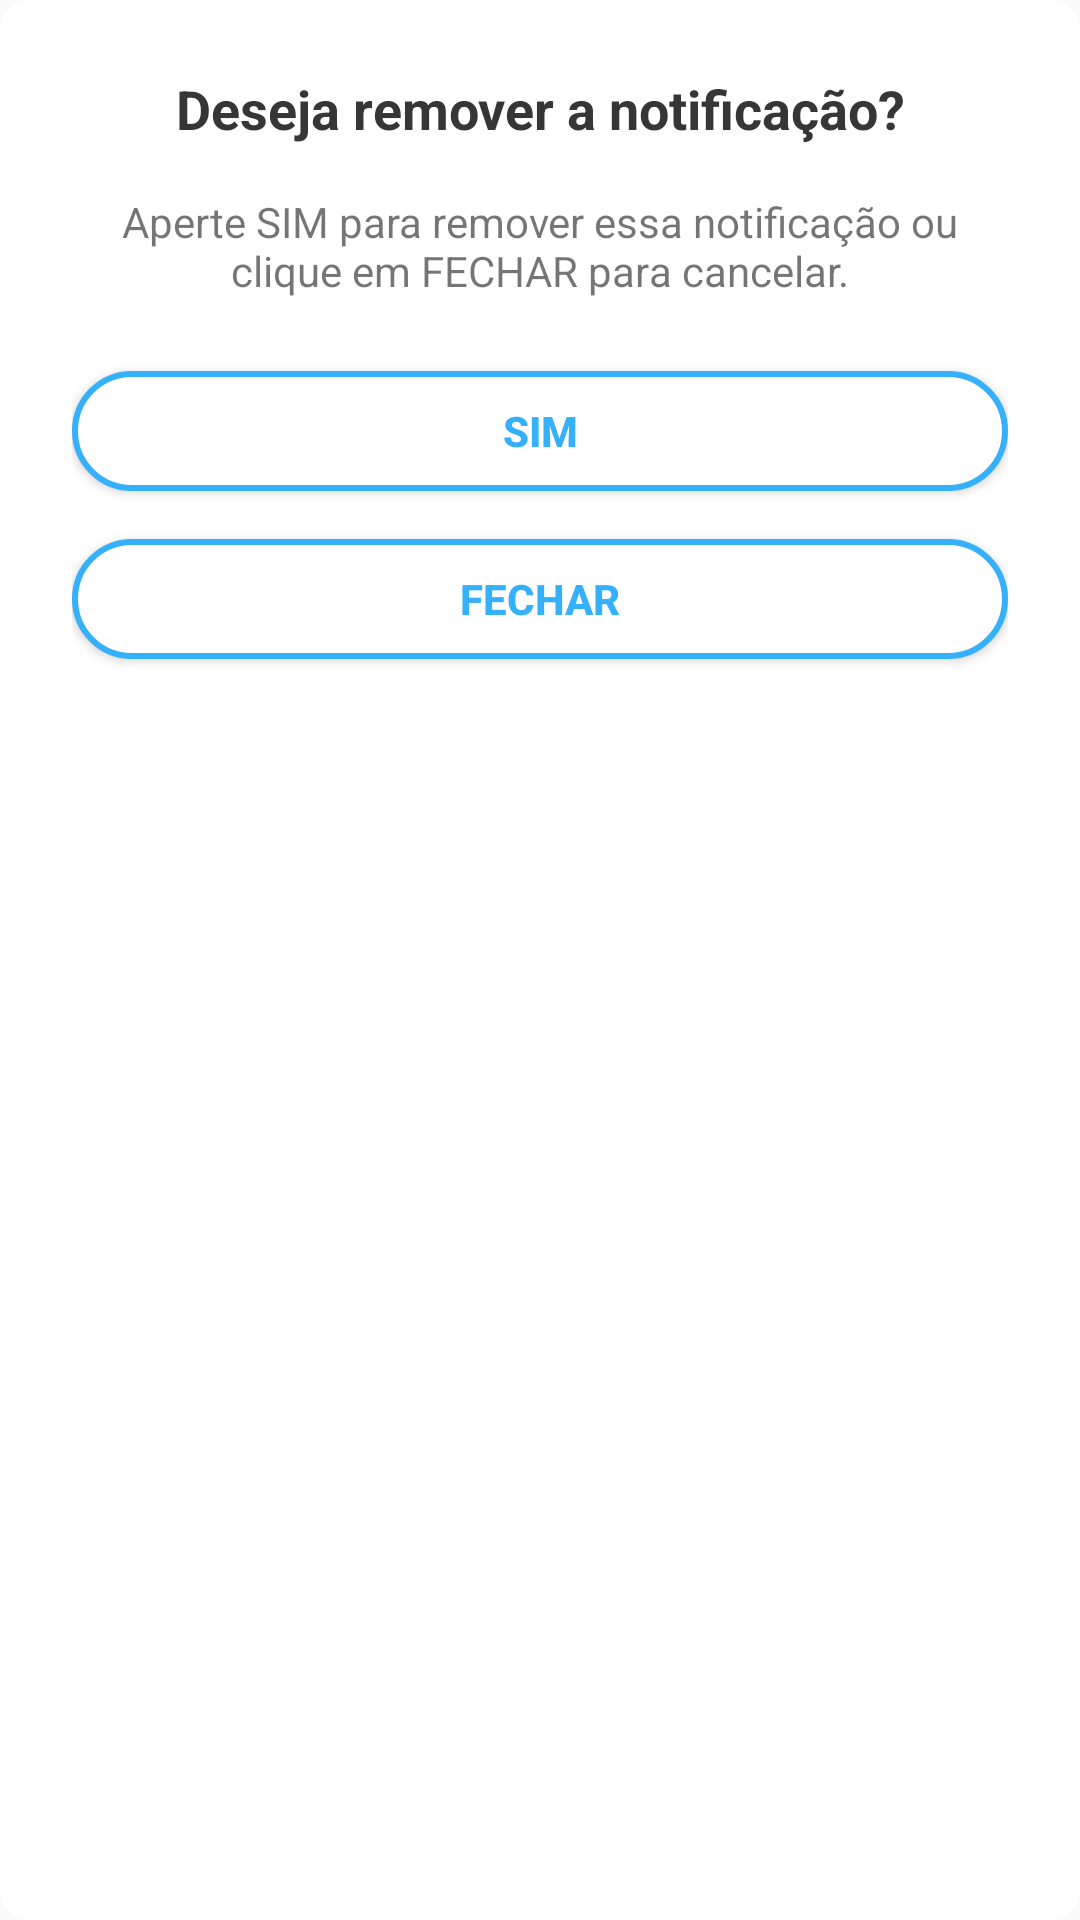

Layout XML and referenced resources for this Android screen:
<!-- AndroidManifest.xml: application theme Theme.BancoDigital -->
<!-- res/layout/layout_dialog.xml -->
<?xml version="1.0" encoding="utf-8"?>
<androidx.constraintlayout.widget.ConstraintLayout xmlns:android="http://schemas.android.com/apk/res/android"
    xmlns:app="http://schemas.android.com/apk/res-auto"
    xmlns:tools="http://schemas.android.com/tools"
    android:layout_width="match_parent"
    android:layout_height="wrap_content"
    android:background="@drawable/bg_alert_dialog"
    android:padding="24dp">

    <TextView
        android:id="@+id/textTitulo"
        android:layout_width="match_parent"
        android:layout_height="wrap_content"
        android:textAlignment="center"
        android:textColor="#373636"
        android:textSize="18sp"
        android:textStyle="bold"
        app:layout_constraintEnd_toEndOf="parent"
        app:layout_constraintStart_toStartOf="parent"
        app:layout_constraintTop_toTopOf="parent"
        android:text="Deseja remover a notificação?" />

    <TextView
        android:id="@+id/textMensagem"
        android:layout_width="match_parent"
        android:layout_height="wrap_content"
        android:layout_marginTop="16dp"
        android:textAlignment="center"
        android:text="Aperte SIM para remover essa notificação ou clique em FECHAR para cancelar."
        app:layout_constraintEnd_toEndOf="parent"
        app:layout_constraintStart_toStartOf="parent"
        app:layout_constraintTop_toBottomOf="@+id/textTitulo" />

    <android.widget.Button
        android:id="@+id/btnOk"
        android:layout_width="match_parent"
        android:layout_height="40dp"
        android:layout_marginTop="24dp"
        android:background="@drawable/bg_edt"
        android:text="SIM"
        android:textColor="@color/colorPrimary"
        android:textStyle="bold"
        app:layout_constraintEnd_toEndOf="parent"
        app:layout_constraintStart_toStartOf="parent"
        app:layout_constraintTop_toBottomOf="@+id/textMensagem" />

    <android.widget.Button
        android:id="@+id/btnFechar"
        android:layout_width="match_parent"
        android:layout_height="40dp"
        android:background="@drawable/bg_edt"
        android:layout_marginTop="16dp"
        android:text="FECHAR"
        android:textColor="@color/colorPrimary"
        android:textStyle="bold"
        app:layout_constraintEnd_toEndOf="parent"
        app:layout_constraintStart_toStartOf="parent"
        app:layout_constraintTop_toBottomOf="@+id/btnOk" />

</androidx.constraintlayout.widget.ConstraintLayout>
<!-- resources referenced by this layout -->
<resources>
  <color name="colorPrimary">#35B0FB</color>
  <!-- drawable bg_alert_dialog (drawable) -->
  <?xml version="1.0" encoding="utf-8"?>
  <shape xmlns:android="http://schemas.android.com/apk/res/android"
      android:shape="rectangle">
  
      <solid android:color="@color/color_White"/>
      <corners android:radius="10dp"/>
  </shape>
  <!-- drawable bg_edt (drawable) -->
  <?xml version="1.0" encoding="utf-8"?>
  <shape xmlns:android="http://schemas.android.com/apk/res/android"
      android:shape="rectangle">
  
      <solid android:color="@color/color_White"/>
      <stroke android:color="@color/colorPrimary" android:width="2dp"/>
      <corners android:radius="100in"/>
  
  </shape>
  <style name="Theme.BancoDigital" parent="Base.Theme.BancoDigital" />
  <color name="color_White">#FFFFFF</color>
  <style name="Base.Theme.BancoDigital" parent="Theme.AppCompat.Light.NoActionBar">
         <item name="colorPrimary">@color/colorPrimary</item>
         <item name="colorPrimaryDark">@color/colorPrimary</item>
         <item name="colorAccent">@color/colorPrimary</item>
         <item name="android:navigationBarColor">@color/colorPrimary</item>
  
      </style>
</resources>
